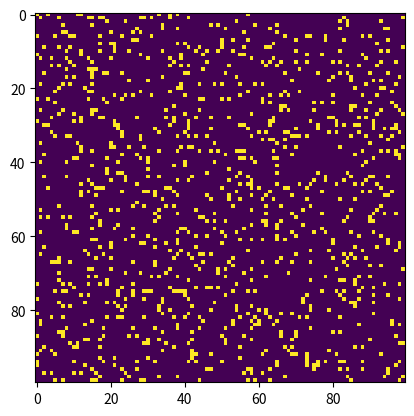

Python code for this plot:
import matplotlib.pyplot as plt
import numpy as np
import matplotlib.animation as animation 

ON = 255
OFF = 0
vals = [ON, OFF] 

SIZE = 100
UPDATE_TIME = 500

def randomGrid(): 
	return np.random.choice(vals, SIZE*SIZE, p=[0.1, 0.9]).reshape(SIZE, SIZE) 

def neighbours_count(grid, i, j):
    return int((grid[i, (j-1)%SIZE] + grid[i, (j+1)%SIZE] +
		grid[(i-1)%SIZE, j] + grid[(i+1)%SIZE, j] +
		grid[(i-1)%SIZE, (j-1)%SIZE] + grid[(i-1)%SIZE, (j+1)%SIZE] +
		grid[(i+1)%SIZE, (j-1)%SIZE] + grid[(i+1)%SIZE, (j+1)%SIZE])/ON)

def update(frameNum, img, grid): 
	newGrid = grid.copy() 
	for i in range(SIZE):
		for j in range(SIZE):
			total = neighbours_count(grid, i, j)
			if grid[i, j] == ON: 
				if (total < 2) or (total > 3): 
					newGrid[i, j] = OFF 
			else: 
				if total == 3: 
					newGrid[i, j] = ON

	# for i in range(SIZE):
	# 	for j in range(SIZE):
	# 		if (grid[i,j] = ON)

	grid[:] = newGrid[:]

	img.set_data(grid)
	return img

grid = randomGrid()
fig, ax = plt.subplots()
img = ax.imshow(grid) 
ani = animation.FuncAnimation(fig, update, fargs=(img, grid, ), 
								frames = 10, 
								interval=UPDATE_TIME) 
plt.show()